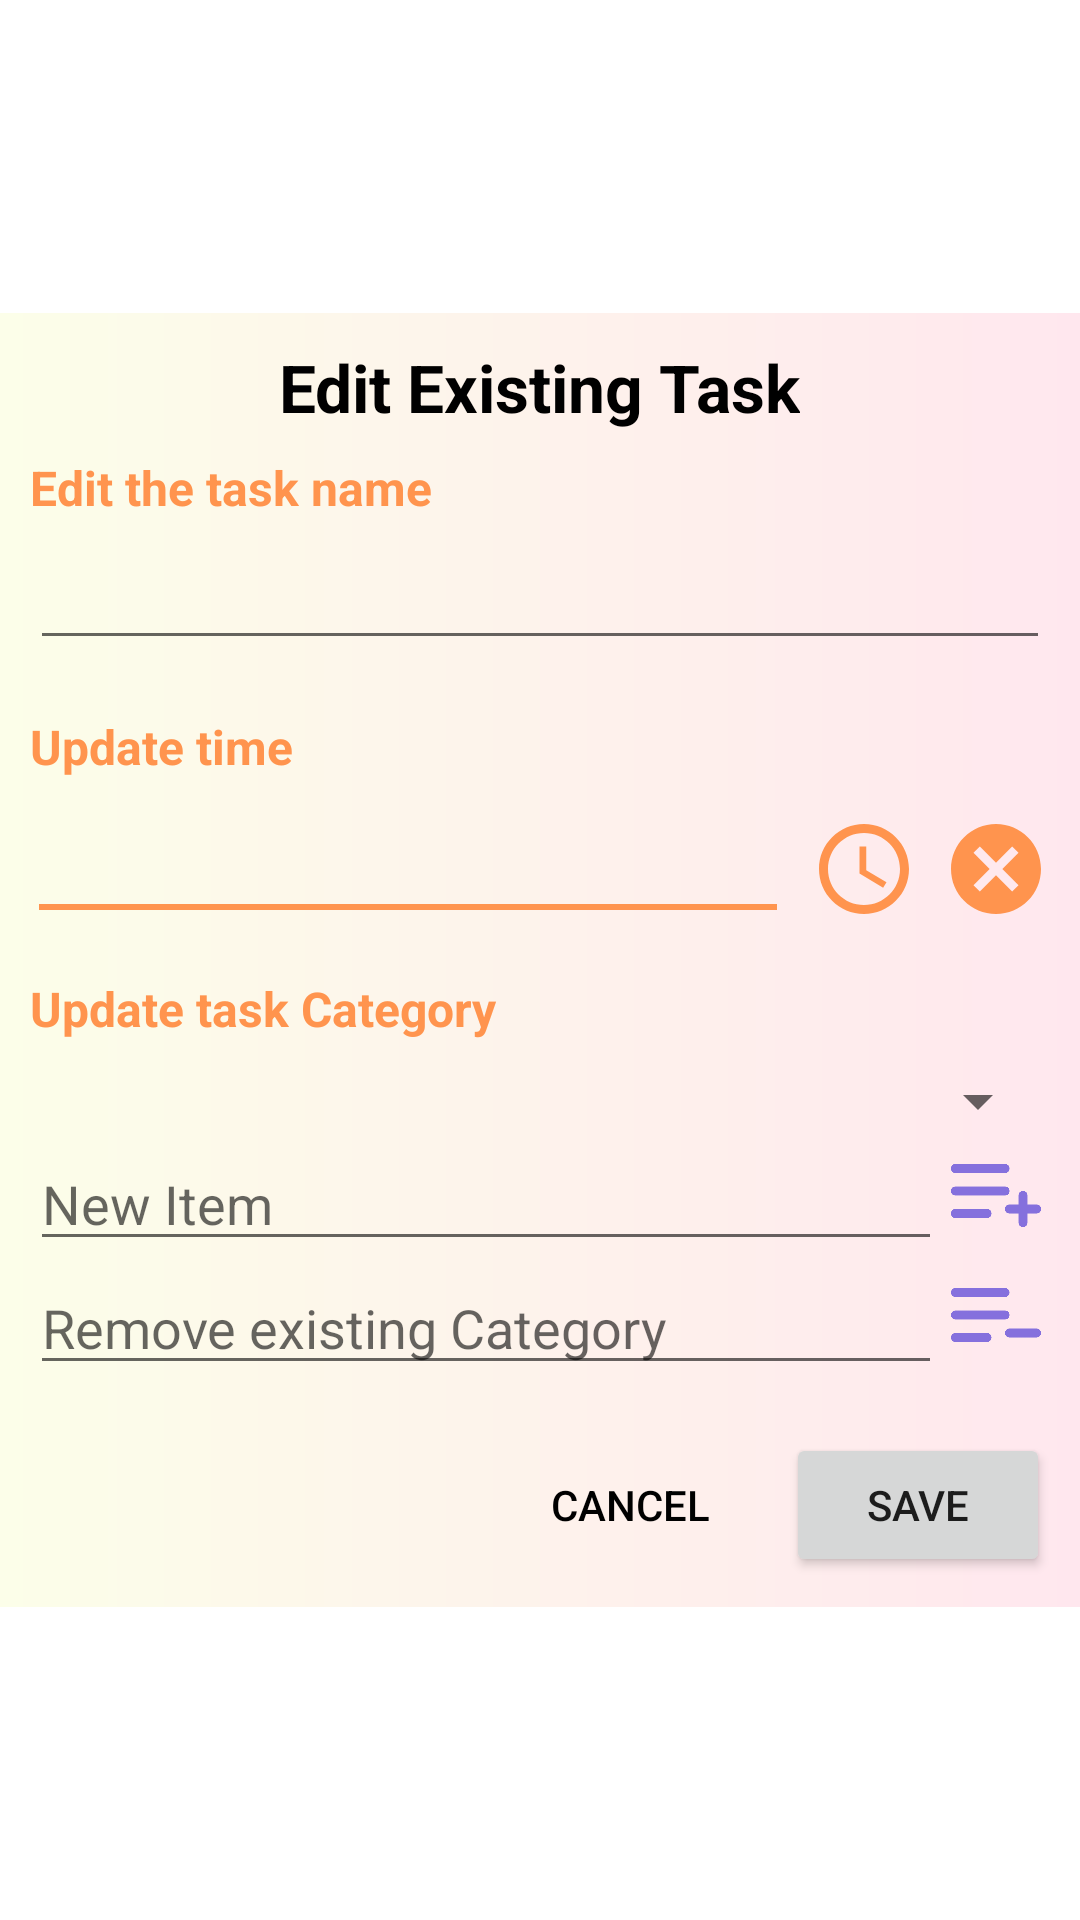

The Android layout XML behind this screen, and the referenced resources:
<!-- AndroidManifest.xml: application theme Theme.ToDoList -->
<!-- res/layout/edit_item_dialog.xml -->
<?xml version="1.0" encoding="utf-8"?>
<androidx.constraintlayout.widget.ConstraintLayout xmlns:android="http://schemas.android.com/apk/res/android"
    xmlns:app="http://schemas.android.com/apk/res-auto"
    android:layout_width="match_parent"
    android:layout_height="match_parent">

    <LinearLayout
        style="@style/Dialog"
        android:layout_width="match_parent"
        android:layout_height="wrap_content"
        android:orientation="vertical"
        android:padding="10dp"
        app:layout_constraintBottom_toBottomOf="parent"
        app:layout_constraintLeft_toLeftOf="parent"
        app:layout_constraintRight_toRightOf="parent"
        app:layout_constraintTop_toTopOf="parent">

        <TextView
            android:id="@+id/title_dialog"
            style="@style/textCol"
            android:layout_width="wrap_content"
            android:layout_height="wrap_content"
            android:layout_gravity="center"
            android:text="Edit Existing Task"
            android:textSize="22dp"
            android:textStyle="bold" />

        <TextView
            style="@style/dialogTxtCol"
            android:layout_width="wrap_content"
            android:layout_height="wrap_content"
            android:layout_marginTop="8dp"
            android:text="Edit the task name"
            android:textSize="16sp"
            android:textStyle="bold" />

        <EditText
            android:id="@+id/edit_itemTask"
            style="@style/textCol"
            android:layout_width="match_parent"
            android:layout_height="wrap_content"
            android:layout_marginTop="8dp"
            android:textSize="16sp" />

        <TextView
            android:id="@+id/txt_update_date_time"
            style="@style/dialogTxtCol"
            android:layout_width="wrap_content"
            android:layout_height="wrap_content"
            android:layout_marginTop="18dp"
            android:text="Update time"
            android:textSize="16sp"
            android:textStyle="bold" />

        <androidx.constraintlayout.widget.ConstraintLayout
            android:layout_width="match_parent"
            android:layout_height="wrap_content"
            android:layout_marginTop="12dp">

            <TextView
                android:id="@+id/edit_time"
                style="@style/textCol"
                android:layout_width="0dp"
                android:layout_height="wrap_content"
                android:layout_marginLeft="3dp"
                android:layout_marginRight="3dp"
                android:background="@drawable/edit_text_bg_edit_dialog"
                android:paddingTop="8dp"
                android:paddingBottom="8dp"
                android:textSize="16sp"
                app:layout_constraintLeft_toLeftOf="parent"
                app:layout_constraintRight_toLeftOf="@id/update_clock"
                app:layout_constraintTop_toTopOf="parent" />

            <ImageView
                android:id="@+id/update_clock"
                android:layout_width="36dp"
                android:layout_height="36dp"
                android:layout_marginLeft="8dp"
                android:scaleType="fitXY"
                android:src="@drawable/baseline_access_time_24"
                app:layout_constraintLeft_toRightOf="@id/edit_time"
                app:layout_constraintRight_toLeftOf="@id/clock_cross"
                app:layout_constraintTop_toTopOf="parent" />

            <ImageView
                android:id="@+id/clock_cross"
                android:layout_width="36dp"
                android:layout_height="36dp"
                android:layout_marginLeft="8dp"
                android:scaleType="fitXY"
                android:src="@drawable/baseline_cancel_24"
                app:layout_constraintLeft_toRightOf="@id/update_clock"
                app:layout_constraintRight_toRightOf="parent"
                app:layout_constraintTop_toTopOf="parent" />
        </androidx.constraintlayout.widget.ConstraintLayout>
         <LinearLayout
             android:id="@+id/categoryOptionalLL"
             android:layout_width="match_parent"
             android:layout_height="wrap_content"
             android:orientation="vertical"
             >
        <TextView
            style="@style/dialogTxtCol"
            android:layout_width="wrap_content"
            android:layout_height="wrap_content"
            android:layout_marginTop="16dp"
            android:layout_marginBottom="8dp"
            android:text="Update task Category"
            android:textSize="16sp"
            android:textStyle="bold" />

        <LinearLayout
            android:layout_width="match_parent"
            android:layout_height="match_parent"
            android:orientation="vertical">

            <Spinner
                android:id="@+id/spinner_category"
                android:layout_width="match_parent"
                android:layout_height="wrap_content" />

            <LinearLayout
                android:layout_width="match_parent"
                android:layout_height="wrap_content"
                android:orientation="horizontal">

                <EditText
                    android:id="@+id/editText_category"
                    android:layout_width="0dp"
                    android:layout_height="wrap_content"
                    android:layout_weight="1"
                    android:hint="New Item"
                    android:textColor="@color/white" />

                <ImageButton
                    android:id="@+id/addButton"
                    android:layout_width="36dp"
                    android:layout_height="36dp"
                    android:background="@color/transparent"
                    android:onClick="addItem"
                    android:scaleType="fitXY"
                    android:src="@drawable/add_list" />

            </LinearLayout>

            <LinearLayout
                android:layout_width="match_parent"
                android:layout_height="wrap_content"
                android:orientation="horizontal">

                <EditText
                    android:id="@+id/delet_category_text"
                    android:layout_width="0dp"
                    android:layout_height="wrap_content"
                    android:layout_weight="1"
                    android:hint="Remove existing Category"
                    android:textColor="@color/white" />

                <ImageButton
                    android:id="@+id/remove_btn"
                    android:layout_width="36dp"
                    android:layout_height="36dp"
                    android:background="@color/transparent"
                    android:scaleType="fitXY"
                    android:src="@drawable/remove_list" />

            </LinearLayout>
        </LinearLayout>
        </LinearLayout>

        <androidx.constraintlayout.widget.ConstraintLayout
            android:layout_width="wrap_content"
            android:layout_height="wrap_content"
            android:layout_gravity="right"
            android:layout_marginTop="16dp">

            <Button
                android:id="@+id/cancel_btn"
                style="@style/textCol"
                android:layout_width="wrap_content"
                android:layout_height="wrap_content"
                android:layout_marginRight="8dp"
                android:background="@color/transparent"
                android:text="Cancel"
                app:layout_constraintLeft_toLeftOf="parent"
                app:layout_constraintTop_toTopOf="parent" />

            <Button
                android:id="@+id/save_btn"
                android:layout_width="wrap_content"
                android:layout_height="wrap_content"
                android:layout_marginLeft="8dp"
                android:text="Save"
                app:layout_constraintLeft_toRightOf="@id/cancel_btn"

                app:layout_constraintRight_toRightOf="parent"
                app:layout_constraintTop_toTopOf="parent" />
        </androidx.constraintlayout.widget.ConstraintLayout>
    </LinearLayout>

</androidx.constraintlayout.widget.ConstraintLayout>
<!-- resources referenced by this layout -->
<resources>
  <color name="transparent">#00707070</color>
  <color name="white">#FFFFFFFF</color>
  <!-- drawable baseline_access_time_24 (drawable) -->
  <vector android:height="24dp" android:tint="@color/secondaryColOrg"
      android:viewportHeight="24" android:viewportWidth="24"
      android:width="24dp" xmlns:android="http://schemas.android.com/apk/res/android">
      <path android:fillColor="@android:color/white" android:pathData="M11.99,2C6.47,2 2,6.48 2,12s4.47,10 9.99,10C17.52,22 22,17.52 22,12S17.52,2 11.99,2zM12,20c-4.42,0 -8,-3.58 -8,-8s3.58,-8 8,-8 8,3.58 8,8 -3.58,8 -8,8z"/>
      <path android:fillColor="@android:color/white" android:pathData="M12.5,7H11v6l5.25,3.15 0.75,-1.23 -4.5,-2.67z"/>
  </vector>
  <!-- drawable baseline_cancel_24 (drawable) -->
  <vector android:height="24dp" android:tint="@color/secondaryColOrg"
      android:viewportHeight="24" android:viewportWidth="24"
      android:width="24dp" xmlns:android="http://schemas.android.com/apk/res/android">
      <path android:fillColor="@android:color/white" android:pathData="M12,2C6.47,2 2,6.47 2,12s4.47,10 10,10 10,-4.47 10,-10S17.53,2 12,2zM17,15.59L15.59,17 12,13.41 8.41,17 7,15.59 10.59,12 7,8.41 8.41,7 12,10.59 15.59,7 17,8.41 13.41,12 17,15.59z"/>
  </vector>
  <style name="Dialog">
          <item name="android:background">@drawable/window_screen_bg</item>
      </style>
  <style name="dialogTxtCol">
          <item name="android:textColor">@color/bottomSheetTxtLight</item>
      </style>
  <style name="textCol">
          <item name="android:textColor">@color/text_color_light</item>
      </style>
  <style name="Theme.ToDoList" parent="Theme.MaterialComponents.Light.NoActionBar">
          
          <item name="colorPrimary">@color/black</item>
          <item name="colorPrimaryVariant">@color/black</item>
          <item name="colorOnPrimary">@color/secondaryCol</item>
          
          <item name="colorSecondary">@color/secondaryCol</item>
          <item name="colorSecondaryVariant">@color/teal_700</item>
          <item name="colorOnSecondary">@color/black</item>
          
          <item name="android:statusBarColor" tools:targetApi="l">?attr/colorPrimaryVariant</item>
          
  
          <item name="bottomSheetDialogTheme">@style/AppBottomSheetDialogTheme</item>
      </style>
  <color name="secondaryColOrg">#ff944e</color>
  <!-- drawable window_screen_bg (drawable) -->
  <?xml version="1.0" encoding="utf-8"?>
  <shape xmlns:android="http://schemas.android.com/apk/res/android">
     <gradient
         android:angle="0"
       android:startColor="#FCFEE9"
       android:endColor="#FFE7EE"
  
         />
  </shape>
  <color name="bottomSheetTxtLight">#ff944e</color>
  <color name="text_color_light">#000000</color>
  <color name="black">#000000</color>
  <color name="secondaryCol">#FFFFFF</color>
  <color name="teal_700">#FF018786</color>
  <style name="AppBottomSheetDialogTheme" parent="Theme.Design.Light.BottomSheetDialog">
          <item name="bottomSheetStyle">@style/AppModalStyle</item>
      </style>
  <style name="AppModalStyle" parent="Widget.Design.BottomSheet.Modal">
          <item name="android:background">@drawable/bottom_sheet_light_bg</item>
      </style>
  <!-- drawable bottom_sheet_light_bg (drawable) -->
  <?xml version="1.0" encoding="utf-8"?>
  <shape xmlns:android="http://schemas.android.com/apk/res/android"
      android:shape="rectangle"
      >
      <gradient
          android:angle="0"
          android:startColor="#FCFEE9"
          android:endColor="#FFE7EE"
          />
      <corners
          android:topLeftRadius="16dp"
          android:topRightRadius="16dp"
          />
      <padding
          android:left="10dp"
          android:right="10dp"
          android:bottom="10dp"
          android:top="10dp"/>
  </shape>
</resources>
